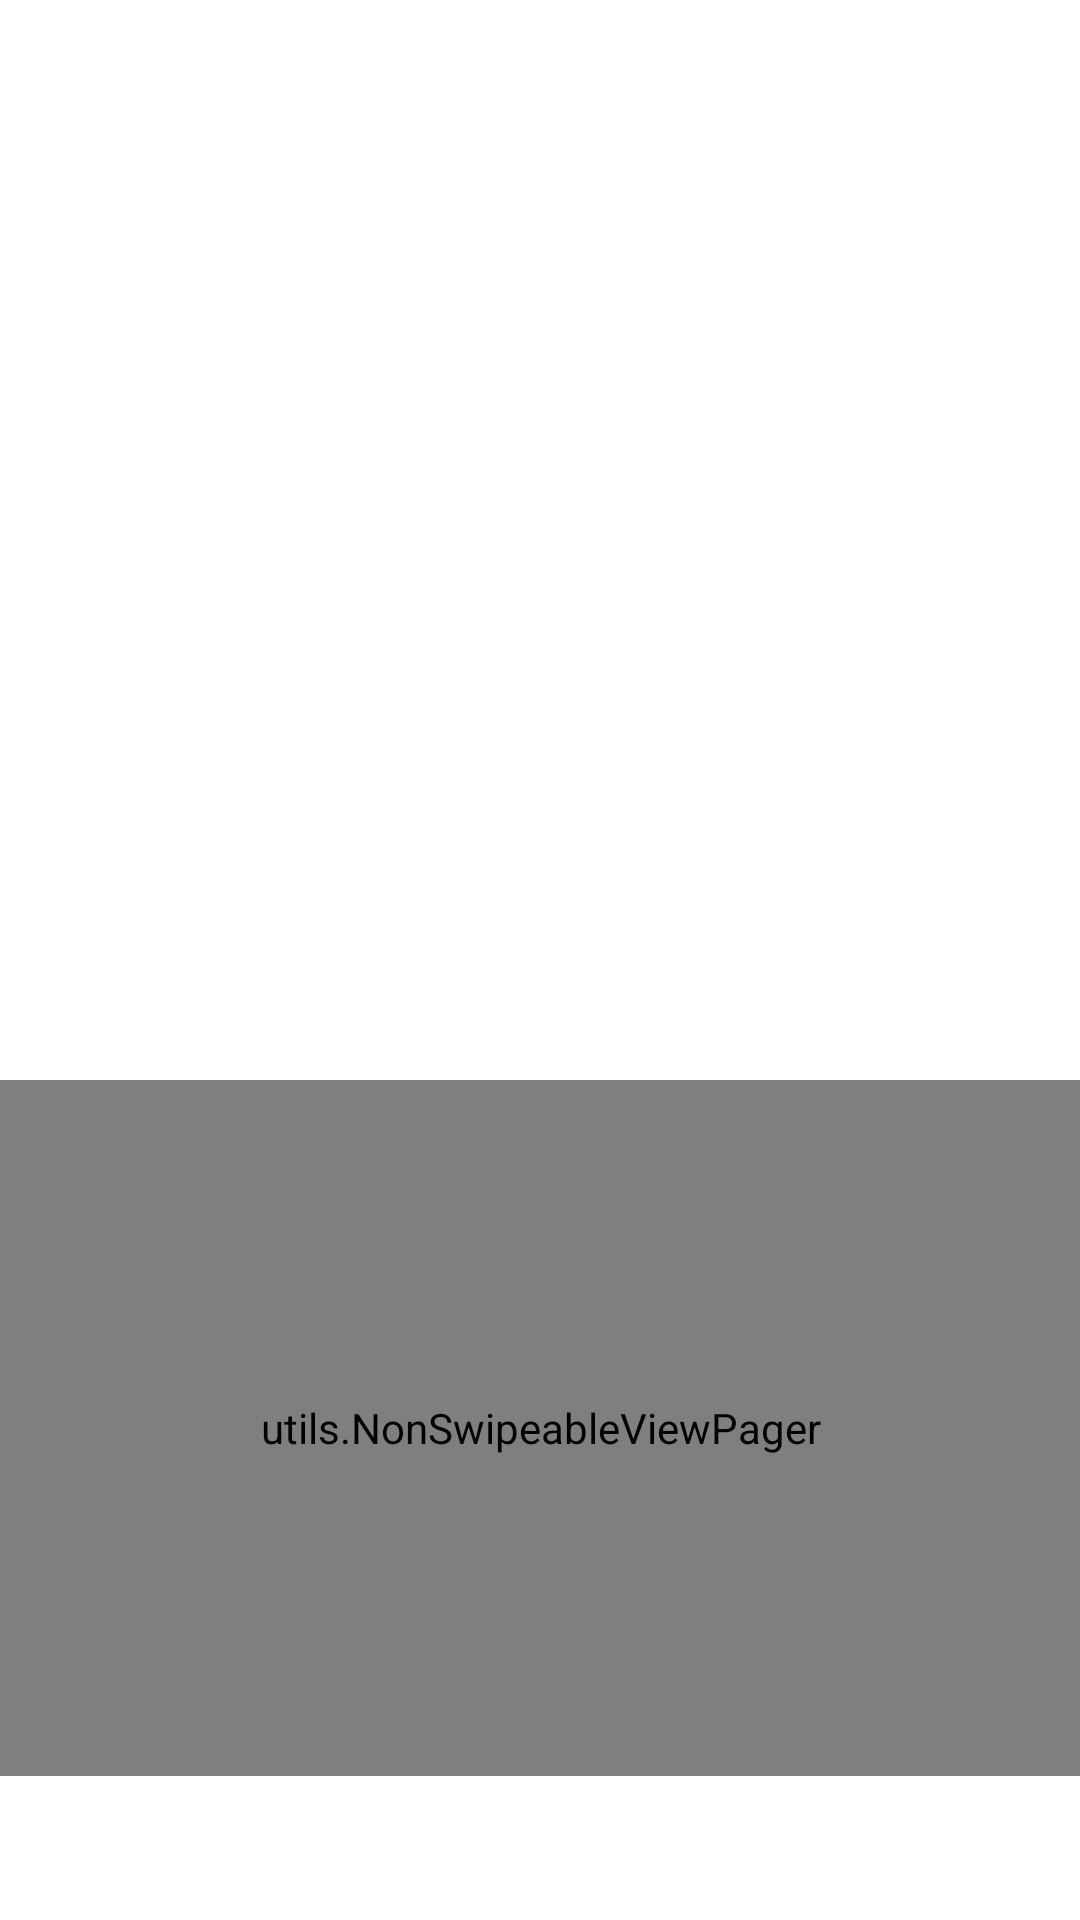

Here is an Android app screen rendered from its layout file. Give the layout XML and the strings, colors and styles it references.
<!-- AndroidManifest.xml: application theme AppTheme -->
<!-- res/layout/content_main.xml -->
<?xml version="1.0" encoding="utf-8"?>
<RelativeLayout xmlns:android="http://schemas.android.com/apk/res/android"
    xmlns:app="http://schemas.android.com/apk/res-auto"
    xmlns:tools="http://schemas.android.com/tools"
    android:layout_width="match_parent"
    android:layout_height="match_parent"
    android:background="@android:color/white"
    android:orientation="vertical"
    app:layout_behavior="@string/appbar_scrolling_view_behavior"
    tools:context=".MainActivity"
    tools:showIn="@layout/activity_main">

    <ImageView
        android:id="@+id/image_preview"
        android:layout_width="match_parent"
        android:layout_height="360dp"
        android:scaleType="centerCrop" />

    <utils.NonSwipeableViewPager
        android:id="@+id/viewpager"
        android:layout_width="match_parent"
        android:layout_height="120dp"
        android:layout_above="@+id/tabs"
        android:layout_below="@+id/image_preview"
        app:layout_behavior="@string/appbar_scrolling_view_behavior" />

    <android.support.design.widget.TabLayout
        android:id="@+id/tabs"
        android:layout_width="match_parent"
        android:layout_height="wrap_content"
        android:layout_alignParentBottom="true"
        app:tabGravity="fill"
        app:tabMode="fixed" />

</RelativeLayout>
<!-- resources referenced by this layout -->
<resources>
  <style name="AppTheme" parent="Theme.AppCompat.Light.DarkActionBar">
          
          <item name="colorPrimary">@color/colorPrimary</item>
          <item name="colorPrimaryDark">@color/colorPrimaryDark</item>
          <item name="colorAccent">@color/colorAccent</item>
          <item name="coordinatorLayoutStyle">@style/Widget.Design.CoordinatorLayout</item>
      </style>
  <!-- not gathered from this repository: default colours our renderer supplied (Android Studio template values) -->
  <color name="colorPrimary">#FF6200EE</color>
  <color name="colorPrimaryDark">#FF3700B3</color>
  <color name="colorAccent">#FF03DAC5</color>
</resources>
